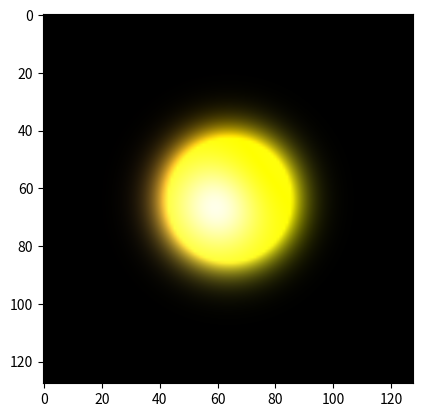

Recreate this plot in Python.
"""Minimal self contained numpy example of the leapfrog scheme
for the equation geometric_derivative(phi) = m * phi * t,
in the even subalgebra of x+y+t-
We note that the discrete scheme appears unconditionally unstable,
with or without attempted pointwise implicit solver,
in various formulations we have tried, fully implicit, semi implicit, or otherwise.

We have not tried all spaces and signatures exhaustively,
and we note that this is known to make a difference to some other zero order terms.

If we constrain the norm of the solution every timestep as a hack to stabilize the scheme,
in spite of its intrinsic tendencies, the qualitative impression is that the t-mass term
produces similar dynamics as the direct mass term for constant mass terms;
not the unique dynamics observed with the spatial-speudoscalar mass term.

Given spatial variable mass terms, the result are quite hopeless
"""
import numpy as np
import matplotlib.pyplot as plt
import matplotlib.animation as animation

if False:
	def edt(lhs, rhs, m, ts, courant=0.33):
		"""
		Solve implicit timestepping scheme, with mass term involving an average of present and future states
		(phi_n - phi_o) * dt = rhs + m * (phi_n + phi_o)
		phi_n * (dt-m) - phi_o * (dt+m) = rhs
		phi_n = (phi_o * (dt+m) + rhs) / (dt-m)
		"""
		dt = 1/courant * ts
		lhs[...] = (lhs * (dt+m) + rhs) / (dt-m)
else:
	def edt(lhs, rhs, m, _, courant=0.33):
		lhs -= (rhs + (m * lhs)) * courant
idt = edt

ed = lambda d: lambda a: np.roll(a, shift=-1, axis=d) - a
id = lambda d: lambda a: a - np.roll(a, shift=+1, axis=d)
edx, edy, edw = [ed(d) for d in range(3)]
idx, idy, idw = [id(d) for d in range(3)]

x2 = np.linspace(-1, 1, 128) ** 2
quad = np.add.outer(x2, x2) / 2
# m = quad
m = 0.5

def leapfrog(phi):
	s, xy, xt, yt = phi
	edt(s, +idx(xt) + idy(yt), -m, +1)  # t
	edt(xy, +edx(yt) - edy(xt), -m, +1)  # xyt
	idt(xt, +edx(s) - idy(xy), -m, -1)  # x
	idt(yt, +idx(xy) + edy(s), -m, -1)  # y

phi = np.random.normal(size=(4, 1, 1)) * np.exp(-quad * 32)
norm = np.linalg.norm(phi)
color = lambda phi: np.clip((np.abs(phi[1:4])).T * 4, 0, 1)
im = plt.imshow(color(phi), animated=True, interpolation='bilinear')
def updatefig(*args):
	leapfrog(phi)
	# pin the squared norm of the solution
	phi[...] /= np.linalg.norm(phi) / norm
	im.set_array(color(phi))
	return im,
ani = animation.FuncAnimation(plt.gcf(), updatefig, interval=10, blit=True)
plt.show()

# for i in range(64):
# 	plt.imshow(np.abs(phi[1:4]).T * 8)
# 	plt.show()
# 	for t in range(4):
# 		leapfrog(phi)
# 		# pin the squared norm of the solution
# 		phi /= np.linalg.norm(phi) / norm
